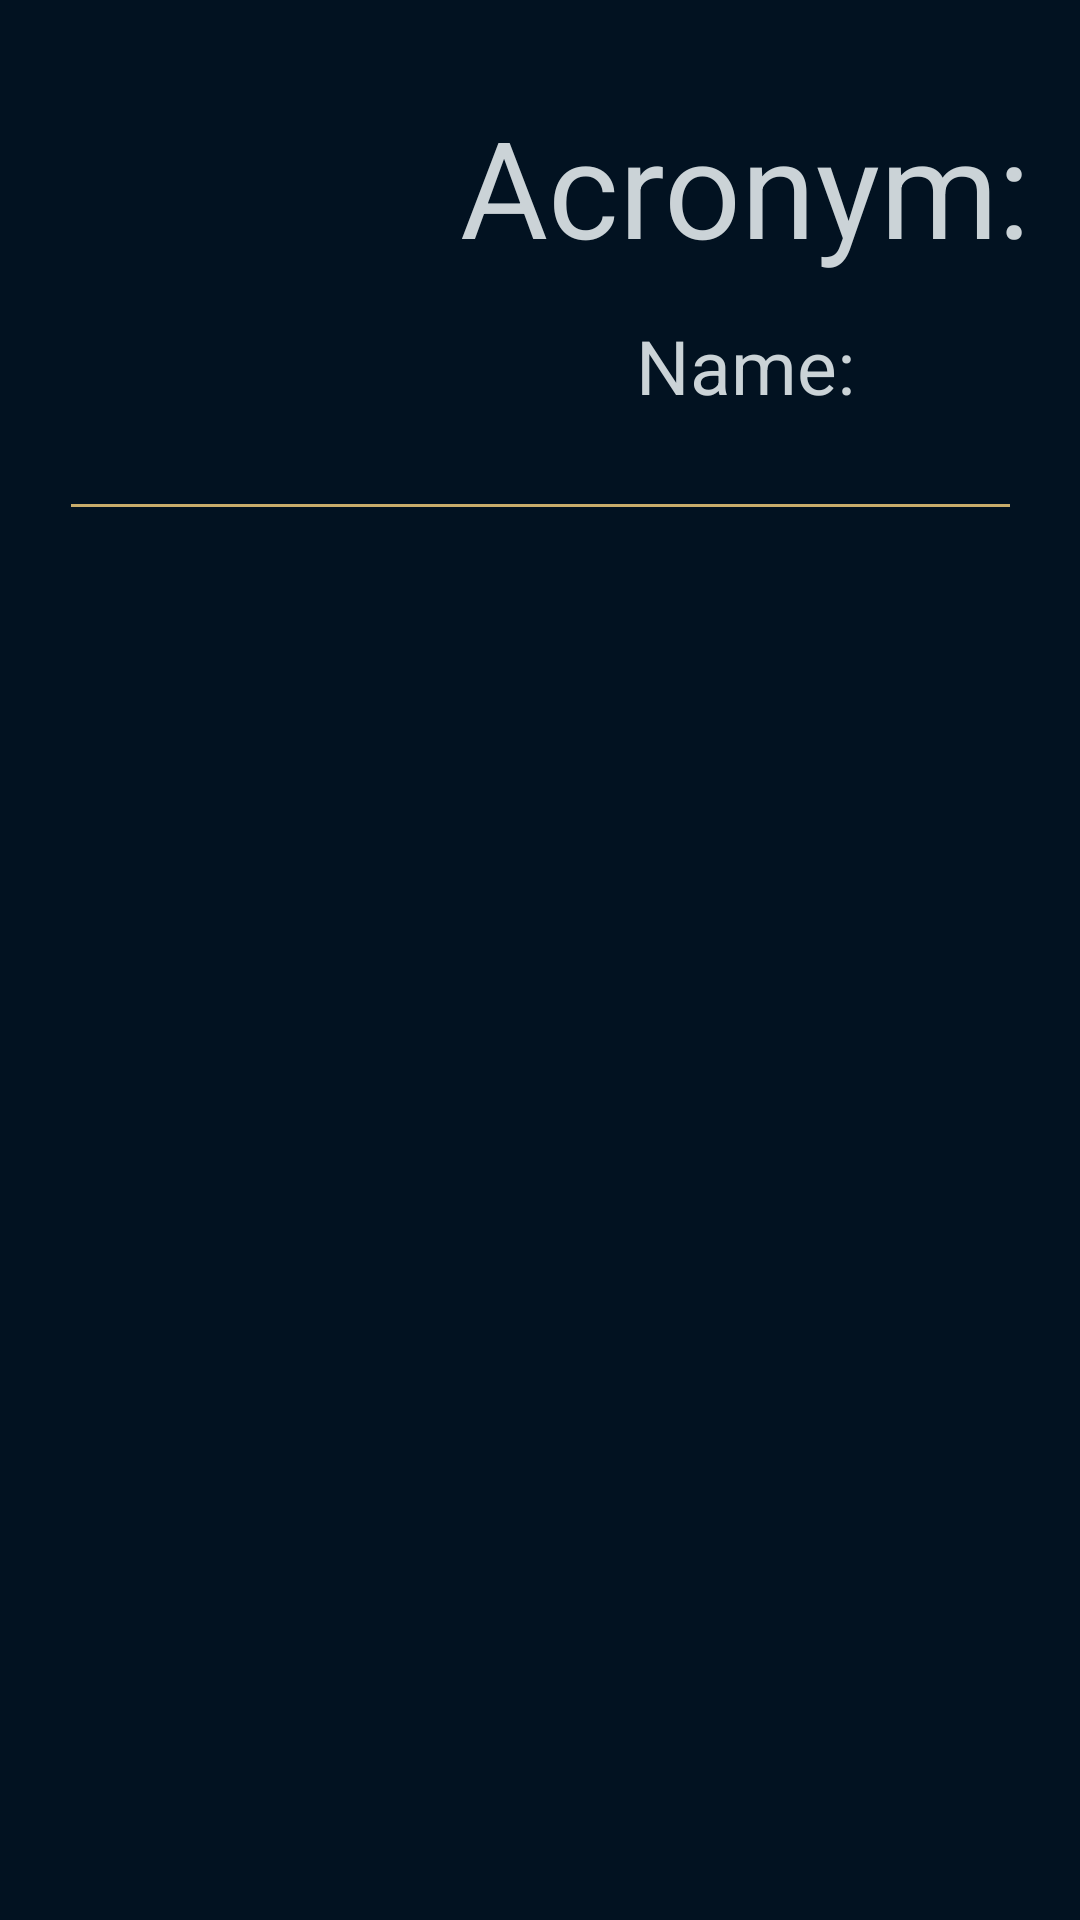

This screen was rendered from an Android layout file. Write that file and the resources it references.
<!-- AndroidManifest.xml: application theme Theme.LeagueTarget -->
<!-- res/layout/activity_team.xml -->
<?xml version="1.0" encoding="utf-8"?>
<androidx.constraintlayout.widget.ConstraintLayout xmlns:android="http://schemas.android.com/apk/res/android"
    xmlns:app="http://schemas.android.com/apk/res-auto"
    xmlns:tools="http://schemas.android.com/tools"
    android:layout_width="match_parent"
    android:layout_height="match_parent"
    android:background="#021221">




    <LinearLayout
        android:id="@+id/teamLinearLayout"
        android:layout_width="364dp"
        android:layout_height="120dp"
        android:layout_marginTop="32dp"
        android:orientation="horizontal"
        android:visibility="visible"
        app:layout_constraintEnd_toEndOf="parent"
        app:layout_constraintHorizontal_bias="0.5"
        app:layout_constraintStart_toStartOf="parent"
        app:layout_constraintTop_toTopOf="parent">

        >

        <ImageView
            android:id="@+id/team_logo_activity"
            android:layout_width="120dp"
            android:layout_height="120dp"
            android:layout_weight="0"
            tools:src="@mipmap/ic_launcher" />

        <LinearLayout
            android:layout_width="match_parent"
            android:layout_height="match_parent"
            android:layout_weight="1"
            android:orientation="vertical">

            <TextView
                android:id="@+id/team_acronym"
                android:layout_width="match_parent"
                android:layout_height="60dp"
                android:layout_marginLeft="16dp"
                android:gravity="center"
                android:text="Acronym:"
                android:textColor="#cbd3d7"
                android:textSize="45sp" />

            <TextView
                android:id="@+id/team_fullname"
                android:layout_width="match_parent"
                android:layout_height="60dp"
                android:layout_marginLeft="16dp"
                android:gravity="center"
                android:text="Name:"
                android:textSize="25sp"
                android:textColor="#CBD3D7" />
        </LinearLayout>
    </LinearLayout>

    <View
        android:id="@+id/divSeparator"
        android:layout_width="313dp"
        android:layout_height="1dp"
        android:layout_marginTop="16dp"
        android:background="#c8ac6b"
        app:layout_constraintEnd_toEndOf="parent"
        app:layout_constraintStart_toStartOf="parent"
        app:layout_constraintTop_toBottomOf="@+id/teamLinearLayout" />

    <androidx.recyclerview.widget.RecyclerView
        android:id="@+id/team_players_RecyclerView"
        android:layout_width="362dp"
        android:layout_height="538dp"
        android:layout_marginTop="16dp"
        app:layout_constraintBottom_toBottomOf="parent"
        app:layout_constraintEnd_toEndOf="parent"
        app:layout_constraintHorizontal_bias="0.489"
        app:layout_constraintStart_toStartOf="parent"
        app:layout_constraintTop_toBottomOf="@+id/divSeparator"
        app:layout_constraintVertical_bias="0.0" >

    </androidx.recyclerview.widget.RecyclerView>

</androidx.constraintlayout.widget.ConstraintLayout>
<!-- resources referenced by this layout -->
<resources>
  <style name="Theme.LeagueTarget" parent="Theme.MaterialComponents.DayNight.NoActionBar">
          
          <item name="colorPrimary">#9c9a9a</item>
          <item name="colorPrimaryVariant">@color/purple_700</item>
          <item name="colorOnPrimary">@color/white</item>
          
          <item name="colorSecondary">@color/teal_200</item>
          <item name="colorSecondaryVariant">@color/teal_700</item>
          <item name="colorOnSecondary">@color/black</item>
          
          <item name="android:statusBarColor" tools:targetApi="l">?attr/colorPrimaryVariant</item>
          
      </style>
  <!-- not gathered from this repository: default colours our renderer supplied (Android Studio template values) -->
  <color name="purple_700">#FF3700B3</color>
  <color name="teal_200">#FF03DAC5</color>
  <color name="teal_700">#FF018786</color>
  <color name="black">#FF000000</color>
  <color name="white">#FFFFFFFF</color>
</resources>
